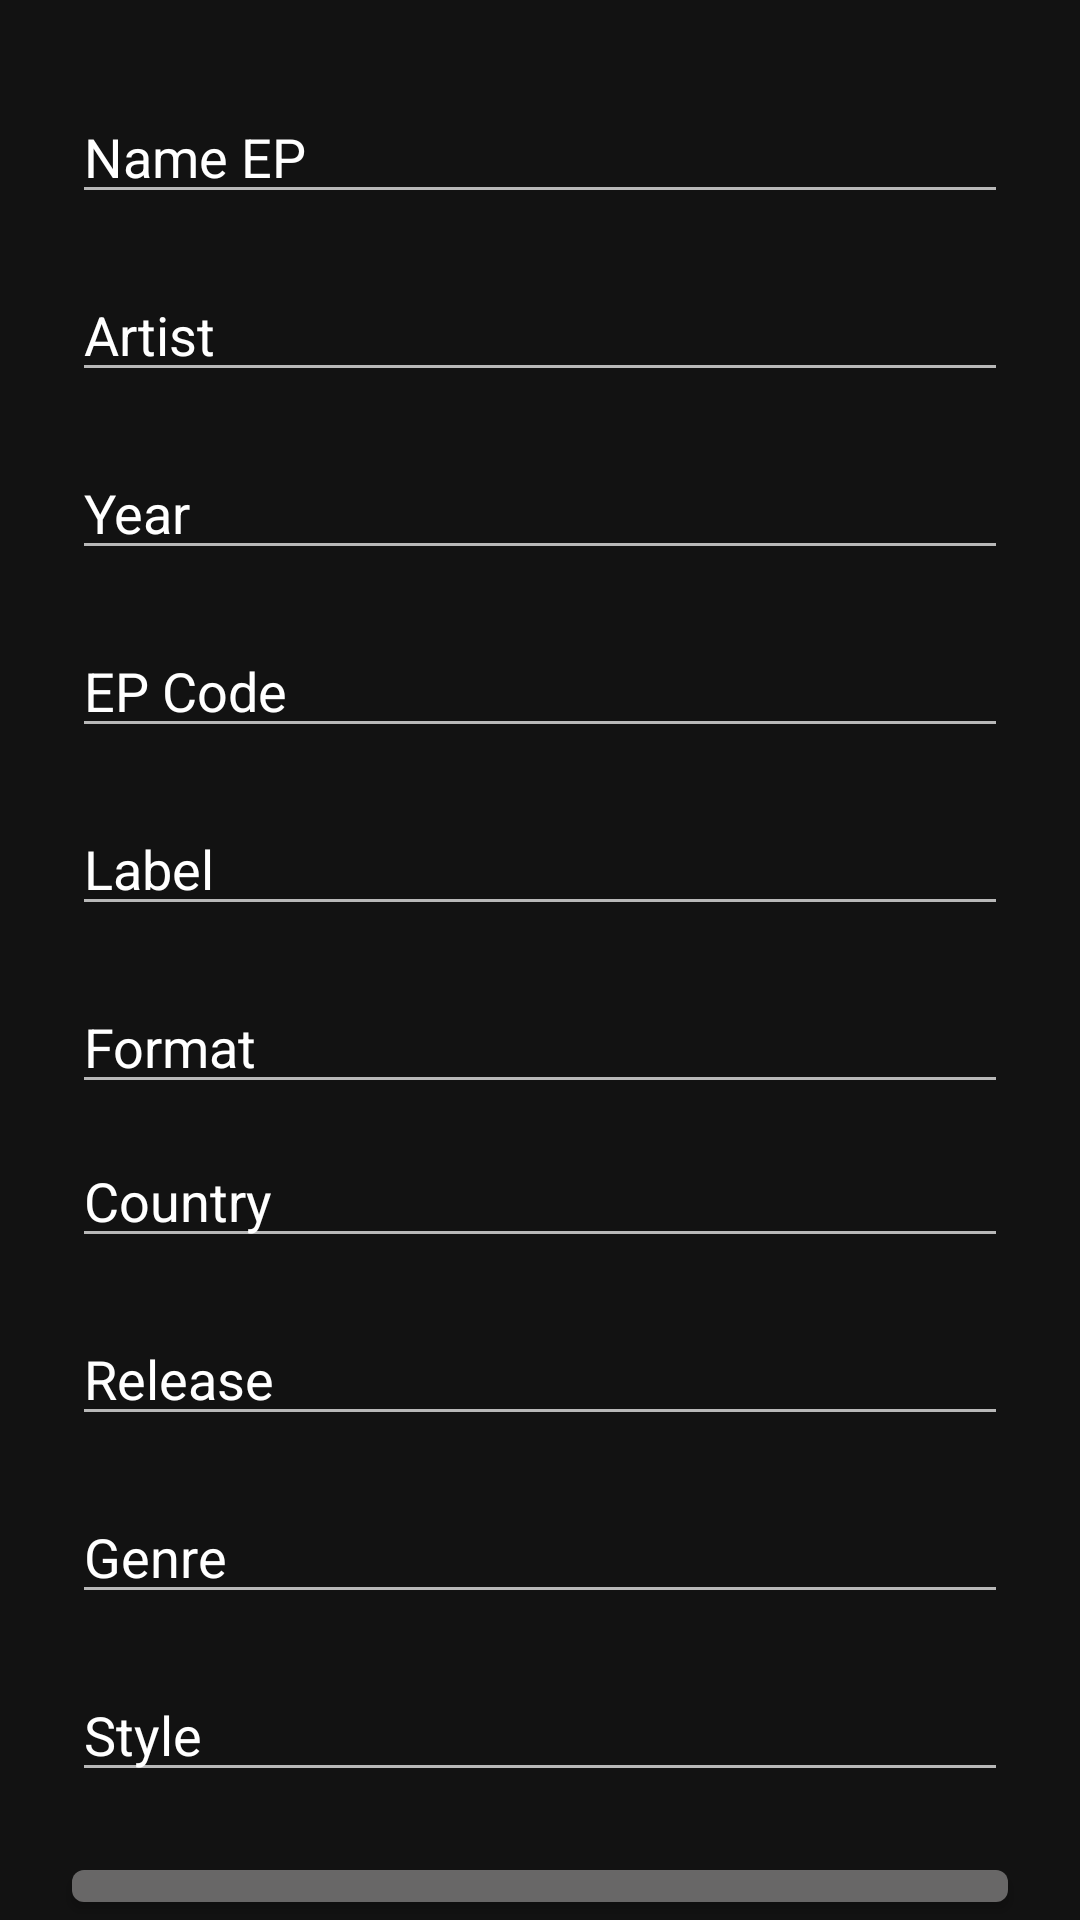

Layout XML and referenced resources for this Android screen:
<!-- AndroidManifest.xml: application theme Theme.VinylApp -->
<!-- res/layout/add_new_vinyl.xml -->
<?xml version="1.0" encoding="utf-8"?>
<LinearLayout xmlns:android="http://schemas.android.com/apk/res/android"
    android:orientation="vertical"
    android:layout_width="match_parent"
    android:layout_height="match_parent">

    <EditText
        android:id="@+id/editNameEP"
        android:layout_width="match_parent"
        android:layout_height="wrap_content"
        android:ems="10"
        android:layout_marginStart="24dp"
        android:layout_marginEnd="24dp"
        android:layout_marginTop="30dp"
        android:inputType="textPersonName"
        android:text="Name EP" />

    <EditText
        android:id="@+id/editArtist"
        android:layout_width="match_parent"
        android:layout_height="wrap_content"
        android:ems="10"
        android:layout_marginStart="24dp"
        android:layout_marginEnd="24dp"
        android:layout_marginTop="18dp"
        android:inputType="textPersonName"
        android:text="Artist" />

    <EditText
        android:id="@+id/editEpYear"
        android:layout_width="match_parent"
        android:layout_height="wrap_content"
        android:ems="10"
        android:layout_marginStart="24dp"
        android:layout_marginEnd="24dp"
        android:layout_marginTop="18dp"
        android:inputType="textPersonName"
        android:text="Year" />

    <EditText
        android:id="@+id/editEpCode"
        android:layout_width="match_parent"
        android:layout_height="wrap_content"
        android:ems="10"
        android:layout_marginStart="24dp"
        android:layout_marginEnd="24dp"
        android:layout_marginTop="18dp"
        android:inputType="textPersonName"
        android:text="EP Code"/>

    <EditText
        android:id="@+id/editLabel"
        android:layout_width="match_parent"
        android:layout_height="wrap_content"
        android:ems="10"
        android:layout_marginStart="24dp"
        android:layout_marginEnd="24dp"
        android:layout_marginTop="18dp"
        android:inputType="textPersonName"
        android:text="Label"/>

    <EditText
        android:id="@+id/editFormat"
        android:layout_width="match_parent"
        android:layout_height="wrap_content"
        android:ems="10"
        android:layout_marginStart="24dp"
        android:layout_marginEnd="24dp"
        android:layout_marginTop="18dp"
        android:inputType="textPersonName"
        android:text="Format" />

    <EditText
        android:id="@+id/editCountry"
        android:layout_width="match_parent"
        android:layout_height="wrap_content"
        android:ems="10"
        android:layout_marginStart="24dp"
        android:layout_marginEnd="24dp"
        android:layout_marginTop="10dp"
        android:inputType="textPersonName"
        android:text="Country" />

    <EditText
        android:id="@+id/editRelease"
        android:layout_width="match_parent"
        android:layout_height="wrap_content"
        android:ems="10"
        android:layout_marginStart="24dp"
        android:layout_marginEnd="24dp"
        android:layout_marginTop="18dp"
        android:inputType="textPersonName"
        android:text="Release" />

    <EditText
        android:id="@+id/editGenre"
        android:layout_width="match_parent"
        android:layout_height="wrap_content"
        android:ems="10"
        android:layout_marginStart="24dp"
        android:layout_marginEnd="24dp"
        android:layout_marginTop="18dp"
        android:inputType="textPersonName"
        android:text="Genre" />

    <EditText
        android:id="@+id/editStyle"
        android:layout_width="match_parent"
        android:layout_height="wrap_content"
        android:ems="10"
        android:layout_marginStart="24dp"
        android:layout_marginEnd="24dp"
        android:layout_marginTop="18dp"
        android:inputType="textPersonName"
        android:text="Style" />

    <Button
        android:layout_width="match_parent"
        android:layout_height="wrap_content"
        android:textAlignment="center"
        android:text="@string/add_vinyl"
        android:layout_marginStart="24dp"
        android:layout_marginEnd="24dp"
        android:layout_marginTop="20dp"
        />



</LinearLayout>
<!-- resources referenced by this layout -->
<resources>
  <string name="add_vinyl">Add Vinyl</string>
  <style name="Theme.VinylApp" parent="Theme.MaterialComponents.NoActionBar">
          
          <item name="colorPrimary">#686767</item>
          <item name="colorPrimaryVariant">#313132</item>
          <item name="colorOnPrimary">@color/white</item>
          
          <item name="colorSecondary">@color/teal_200</item>
          <item name="colorSecondaryVariant">@color/teal_700</item>
          <item name="colorOnSecondary">@color/black</item>
          
          <item name="android:statusBarColor">?attr/colorPrimaryVariant</item>
          
          <item name="android:windowFullscreen">true</item>
          <item name="android:windowTranslucentNavigation">true</item>
          <item name="android:windowTranslucentStatus">true</item>
      </style>
  <color name="white">#FFFFFFFF</color>
  <color name="teal_200">#FF03DAC5</color>
  <color name="teal_700">#FF018786</color>
  <color name="black">#FF000000</color>
</resources>
